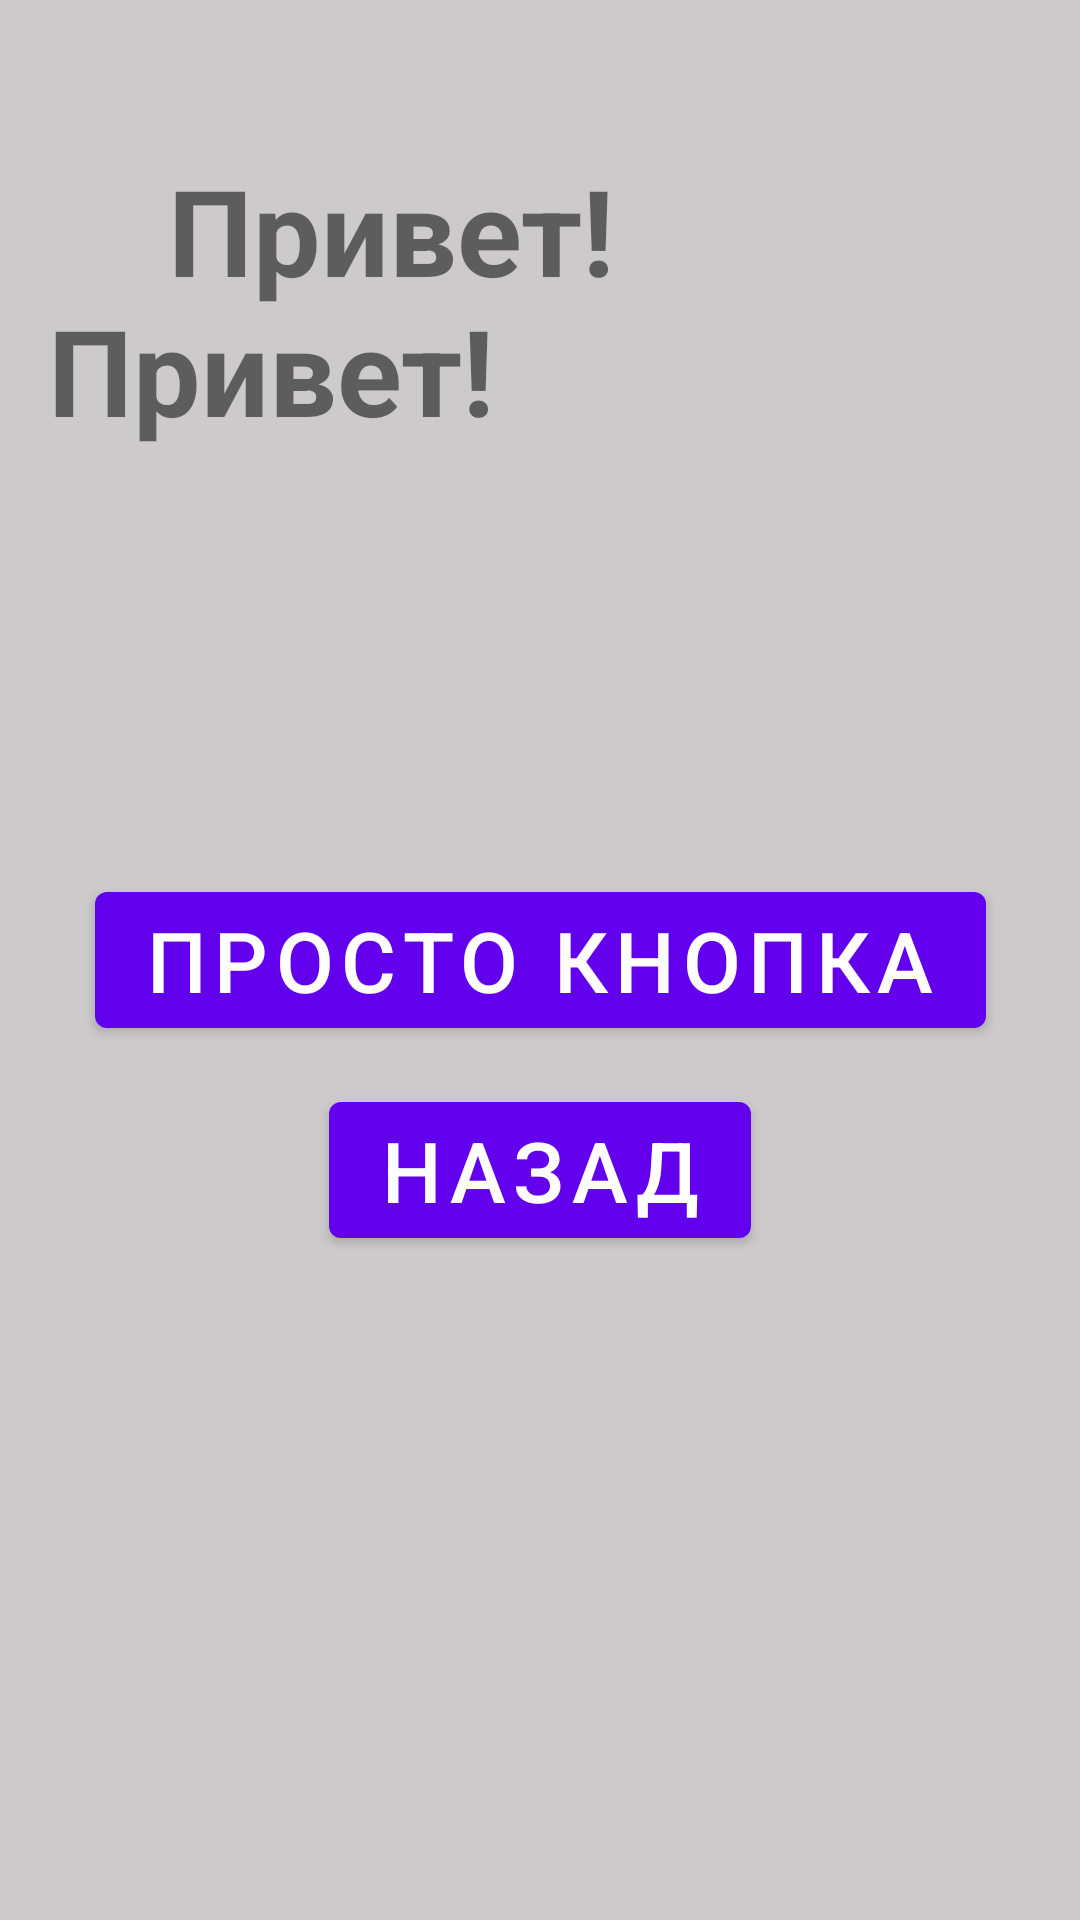

This screen was rendered from an Android layout file. Write that file and the resources it references.
<!-- AndroidManifest.xml: application theme Theme.DZ82 -->
<!-- res/layout/activity_main3.xml -->
<?xml version="1.0" encoding="utf-8"?>
<androidx.constraintlayout.widget.ConstraintLayout
    xmlns:android="http://schemas.android.com/apk/res/android"
    xmlns:app="http://schemas.android.com/apk/res-auto"
    xmlns:tools="http://schemas.android.com/tools"
    android:layout_width="match_parent"
    android:layout_height="match_parent"
    tools:context=".MainActivity3"
    android:background="#CCCACA"
    android:orientation="vertical"
    android:paddingHorizontal="16dp">

    <com.google.android.material.button.MaterialButton
        android:id="@+id/btn_back"
        android:layout_width="wrap_content"
        android:layout_height="wrap_content"
        android:text="назад"
        android:textSize="28dp"
        app:layout_constraintTop_toTopOf="@+id/btn_l"
        android:layout_marginTop="70dp"
        app:layout_constraintStart_toStartOf="parent"
        app:layout_constraintEnd_toEndOf="parent"/>


    <TextView
        android:textStyle="bold"
        android:layout_marginTop="50dp"
        app:layout_constraintTop_toTopOf="parent"
        app:layout_constraintEnd_toEndOf="parent"
        app:layout_constraintStart_toStartOf="parent"
        android:textSize="40dp"
        android:text="    Привет! Привет!"
        android:layout_width="match_parent"
        android:layout_height="wrap_content"/>

    <com.google.android.material.button.MaterialButton

        android:id="@+id/btn_l"
        android:layout_width="wrap_content"
        android:layout_height="wrap_content"
        android:text="Просто кнопка"
        android:textSize="28dp"
        app:layout_constraintBottom_toBottomOf="parent"
        app:layout_constraintEnd_toEndOf="parent"
        app:layout_constraintStart_toStartOf="parent"
        app:layout_constraintTop_toTopOf="parent" />
</androidx.constraintlayout.widget.ConstraintLayout>
<!-- resources referenced by this layout -->
<resources>
  <style name="Theme.DZ82" parent="Theme.MaterialComponents.DayNight.NoActionBar.Bridge">
          
          <item name="colorPrimary">@color/purple_500</item>
          <item name="colorPrimaryVariant">@color/purple_700</item>
          <item name="colorOnPrimary">@color/white</item>
          
          <item name="colorSecondary">@color/teal_200</item>
          <item name="colorSecondaryVariant">@color/teal_700</item>
          <item name="colorOnSecondary">@color/black</item>
          
          <item name="android:statusBarColor" tools:targetApi="l">@color/black</item>
          
      </style>
  <color name="purple_500">#FF6200EE</color>
  <color name="purple_700">#FF3700B3</color>
  <color name="white">#FFFFFFFF</color>
  <color name="teal_200">#FF03DAC5</color>
  <color name="teal_700">#FF018786</color>
  <color name="black">#FF000000</color>
</resources>
